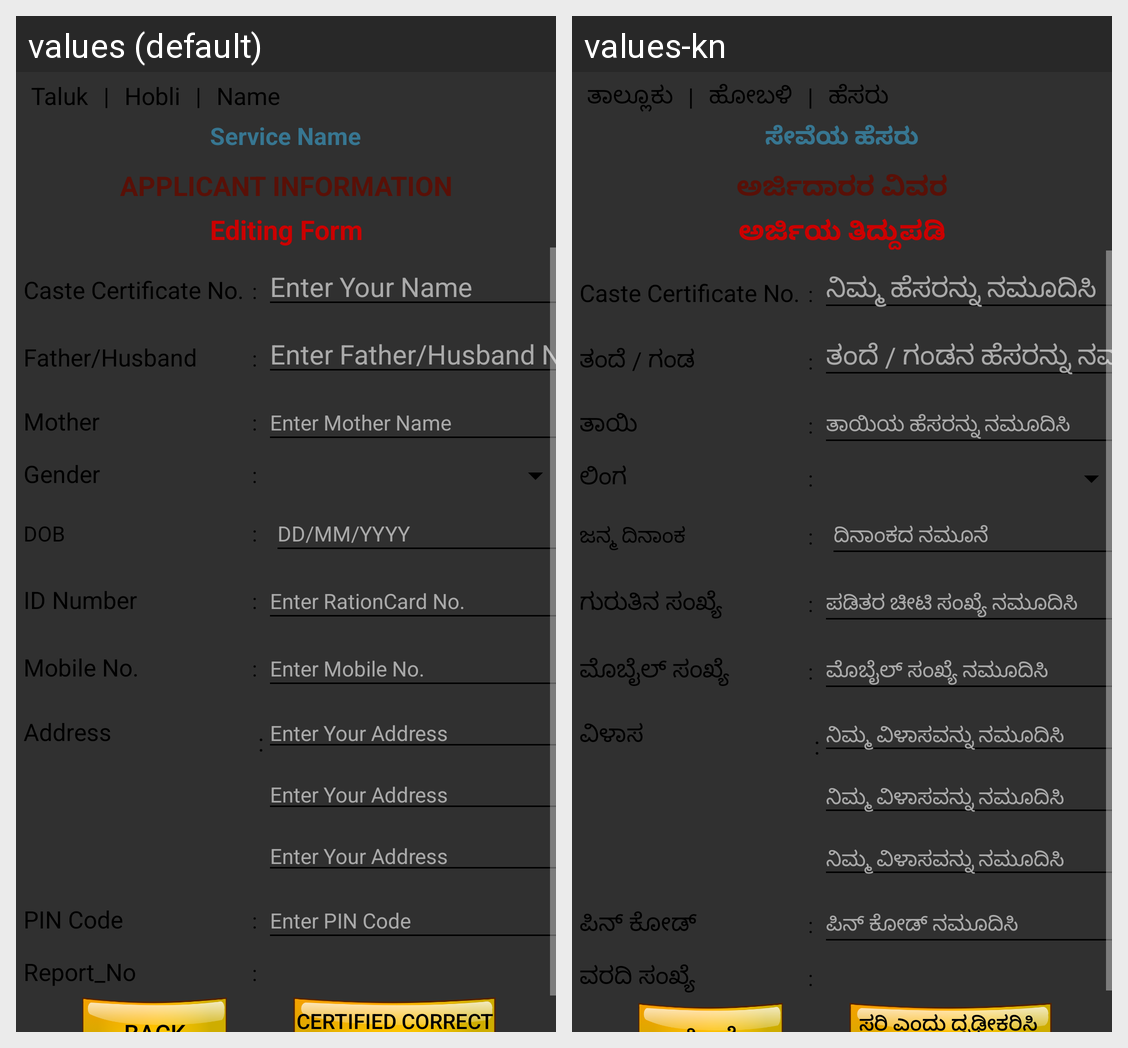

The Android screen above is rendered under two locales of the same app. Produce the string resources it draws, with the default and per-locale values.
Android screen res/layout/demo_screen.xml rendered under 2 locales, left to right: values (default), values-kn. Device: Nexus 5 (rendered at 1080×1920; each locale shown at half size, 540×960, under a caption strip naming it); theme AppTheme.
Strings drawn on this screen, with the default value and each locale's value (text and hints the layout hard-codes, and strings that could not be matched under every locale, appear in the picture but are not listed):

taluk
  values: Taluk
  values-kn: ತಾಲ್ಲೂಕು

or
  values: |
  values-kn: |

hobli
  values: Hobli
  values-kn: ಹೋಬಳಿ

name
  values: Name
  values-kn: ಹೆಸರು

service_name
  values: Service Name
  values-kn: ಸೇವೆಯ ಹೆಸರು

applicant_information
  values: APPLICANT INFORMATION
  values-kn: ಅರ್ಜಿದಾರರ ವಿವರ

editing_form
  values: Editing Form
  values-kn: ಅರ್ಜಿಯ ತಿದ್ದುಪಡಿ

colon_space
  values: :
  values-kn: :

enter_your_name
  values: Enter Your Name
  values-kn: ನಿಮ್ಮ ಹೆಸರನ್ನು ನಮೂದಿಸಿ

father_husband
  values: Father/Husband
  values-kn: ತಂದೆ / ಗಂಡ

enter_father_name
  values: Enter Father/Husband Name
  values-kn: ತಂದೆ / ಗಂಡನ ಹೆಸರನ್ನು ನಮೂದಿಸಿ

mother
  values: Mother
  values-kn: ತಾಯಿ

enter_mother_name
  values: Enter Mother Name
  values-kn: ತಾಯಿಯ ಹೆಸರನ್ನು ನಮೂದಿಸಿ

gender
  values: Gender
  values-kn: ಲಿಂಗ

dob
  values: DOB
  values-kn: ಜನ್ಮ ದಿನಾಂಕ

date_format
  values: DD/MM/YYYY
  values-kn: ದಿನಾಂಕದ ನಮೂನೆ

id_number
  values: ID Number
  values-kn: ಗುರುತಿನ ಸಂಖ್ಯೆ

enter_rationcard_no
  values: Enter RationCard No.
  values-kn: ಪಡಿತರ ಚೀಟಿ ಸಂಖ್ಯೆ ನಮೂದಿಸಿ

mobile_no
  values: Mobile No.
  values-kn: ಮೊಬೈಲ್ ಸಂಖ್ಯೆ

enter_mobile_no
  values: Enter Mobile No.
  values-kn: ಮೊಬೈಲ್ ಸಂಖ್ಯೆ ನಮೂದಿಸಿ

address
  values: Address
  values-kn: ವಿಳಾಸ

colon
  values: :
  values-kn: :

enter_your_address
  values: Enter Your Address
  values-kn: ನಿಮ್ಮ ವಿಳಾಸವನ್ನು ನಮೂದಿಸಿ

pin_code
  values: PIN Code
  values-kn: ಪಿನ್ ಕೋಡ್

enter_pin_code
  values: Enter PIN Code
  values-kn: ಪಿನ್ ಕೋಡ್ ನಮೂದಿಸಿ

report_no
  values: Report_No
  values-kn: ವರದಿ ಸಂಖ್ಯೆ

certified_correct_amp_proceed
  values: certified correct & proceed
  values-kn: ಸರಿ ಎಂದು ದೃಢೀಕರಿಸಿ 
      ಹಾಗು ಮುಂದುವರಿಯಿರಿ
